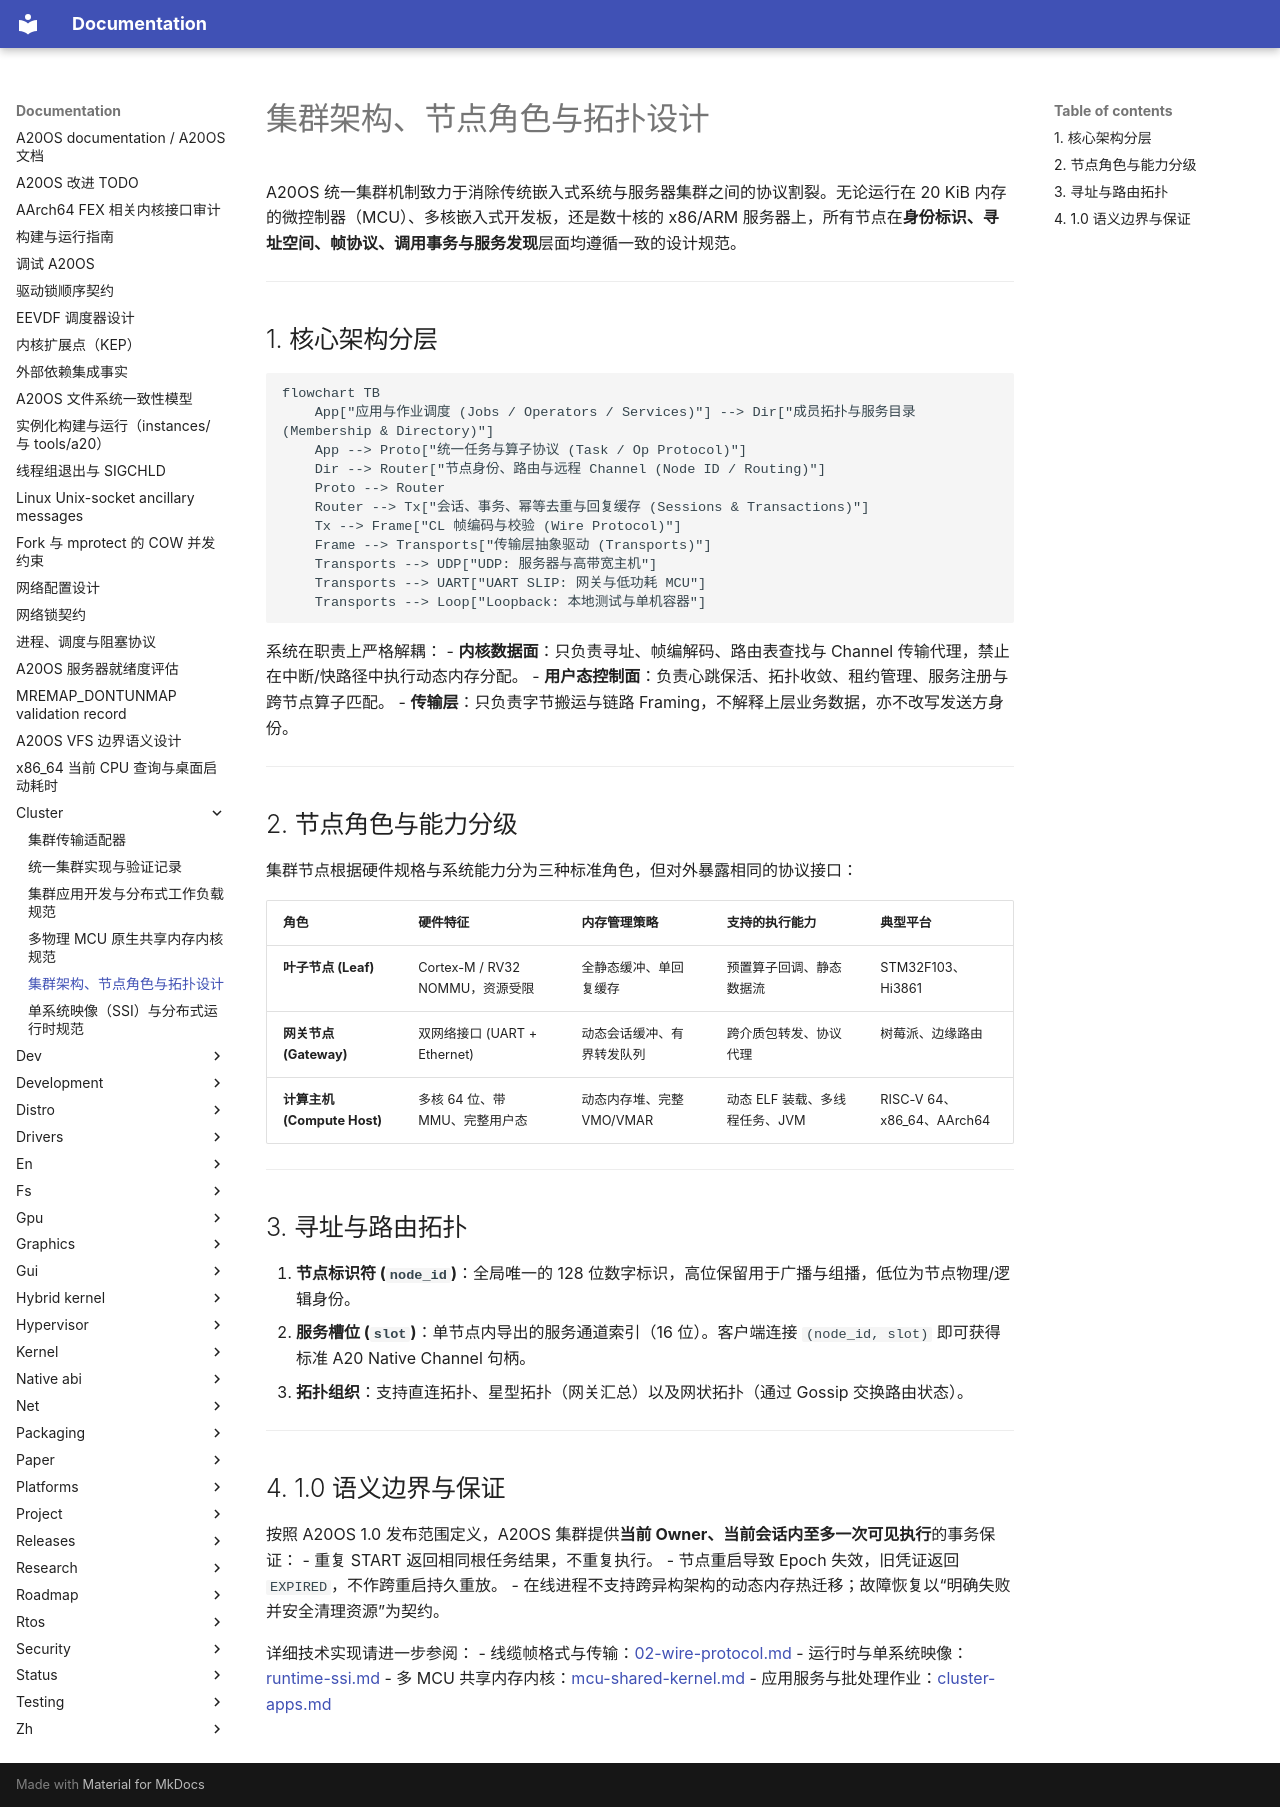

repository: fQwQf/A20OS · page: cluster/overview/index.html · generator: mkdocs

# 集群架构、节点角色与拓扑设计

A20OS 统一集群机制致力于消除传统嵌入式系统与服务器集群之间的协议割裂。无论运行在 20 KiB 内存的微控制器（MCU）、多核嵌入式开发板，还是数十核的 x86/ARM 服务器上，所有节点在**身份标识、寻址空间、帧协议、调用事务与服务发现**层面均遵循一致的设计规范。

---

## 1. 核心架构分层

```mermaid
flowchart TB
    App["应用与作业调度 (Jobs / Operators / Services)"] --> Dir["成员拓扑与服务目录 (Membership & Directory)"]
    App --> Proto["统一任务与算子协议 (Task / Op Protocol)"]
    Dir --> Router["节点身份、路由与远程 Channel (Node ID / Routing)"]
    Proto --> Router
    Router --> Tx["会话、事务、幂等去重与回复缓存 (Sessions & Transactions)"]
    Tx --> Frame["CL 帧编码与校验 (Wire Protocol)"]
    Frame --> Transports["传输层抽象驱动 (Transports)"]
    Transports --> UDP["UDP: 服务器与高带宽主机"]
    Transports --> UART["UART SLIP: 网关与低功耗 MCU"]
    Transports --> Loop["Loopback: 本地测试与单机容器"]
```

系统在职责上严格解耦：
- **内核数据面**：只负责寻址、帧编解码、路由表查找与 Channel 传输代理，禁止在中断/快路径中执行动态内存分配。
- **用户态控制面**：负责心跳保活、拓扑收敛、租约管理、服务注册与跨节点算子匹配。
- **传输层**：只负责字节搬运与链路 Framing，不解释上层业务数据，亦不改写发送方身份。

---

## 2. 节点角色与能力分级

集群节点根据硬件规格与系统能力分为三种标准角色，但对外暴露相同的协议接口：

| 角色 | 硬件特征 | 内存管理策略 | 支持的执行能力 | 典型平台 |
|---|---|---|---|---|
| **叶子节点 (Leaf)** | Cortex-M / RV32 NOMMU，资源受限 | 全静态缓冲、单回复缓存 | 预置算子回调、静态数据流 | STM32F103、Hi3861 |
| **网关节点 (Gateway)** | 双网络接口 (UART + Ethernet) | 动态会话缓冲、有界转发队列 | 跨介质包转发、协议代理 | 树莓派、边缘路由 |
| **计算主机 (Compute Host)** | 多核 64 位、带 MMU、完整用户态 | 动态内存堆、完整 VMO/VMAR | 动态 ELF 装载、多线程任务、JVM | RISC-V 64、x86_64、AArch64 |

---

## 3. 寻址与路由拓扑

1. **节点标识符 (`node_id`)**：全局唯一的 128 位数字标识，高位保留用于广播与组播，低位为节点物理/逻辑身份。
2. **服务槽位 (`slot`)**：单节点内导出的服务通道索引（16 位）。客户端连接 `(node_id, slot)` 即可获得标准 A20 Native Channel 句柄。
3. **拓扑组织**：支持直连拓扑、星型拓扑（网关汇总）以及网状拓扑（通过 Gossip 交换路由状态）。

---

## 4. 1.0 语义边界与保证

按照 A20OS 1.0 发布范围定义，A20OS 集群提供**当前 Owner、当前会话内至多一次可见执行**的事务保证：
- 重复 START 返回相同根任务结果，不重复执行。
- 节点重启导致 Epoch 失效，旧凭证返回 `EXPIRED`，不作跨重启持久重放。
- 在线进程不支持跨异构架构的动态内存热迁移；故障恢复以“明确失败并安全清理资源”为契约。

详细技术实现请进一步参阅：
- 线缆帧格式与传输：[02-wire-protocol.md](02-wire-protocol.md)
- 运行时与单系统映像：[runtime-ssi.md](runtime-ssi.md)
- 多 MCU 共享内存内核：[mcu-shared-kernel.md](mcu-shared-kernel.md)
- 应用服务与批处理作业：[cluster-apps.md](cluster-apps.md)
